Image classification data set "dataset" (springboardmentor27300a/AI-Powered-Food-Freshness-Detection-and-Predictive-Shelf-Life-Monitoring-Platform on GitHub). Class labels (3): fresh, less fresh, rotten.

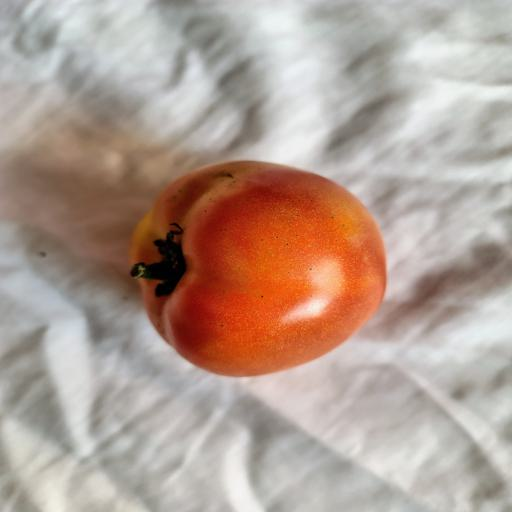
Label: fresh

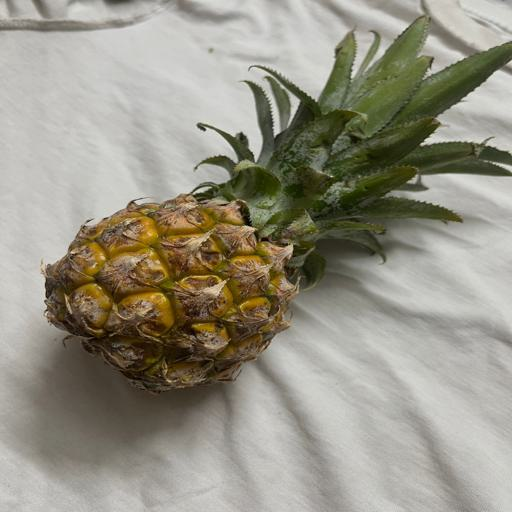
Label: fresh

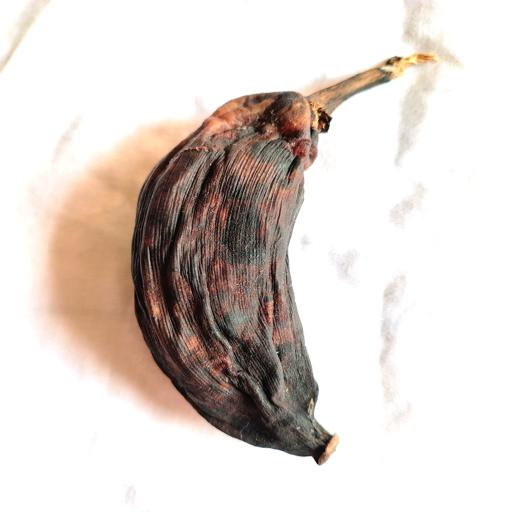
Label: rotten

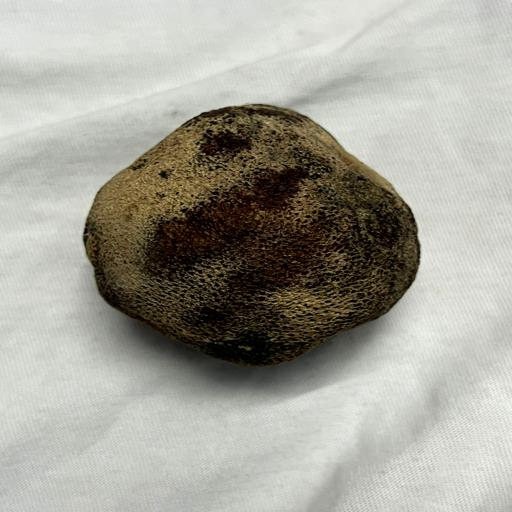
Label: rotten

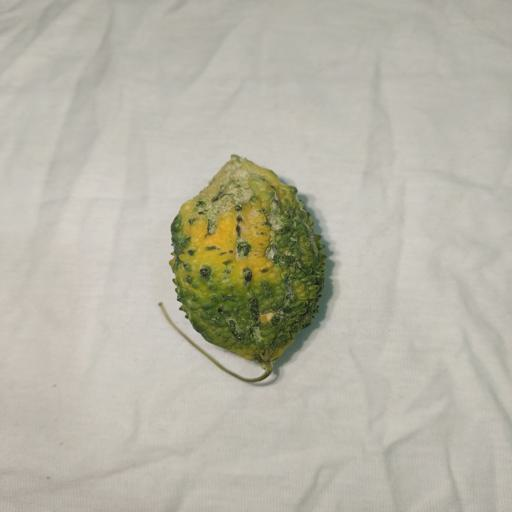
Label: less fresh

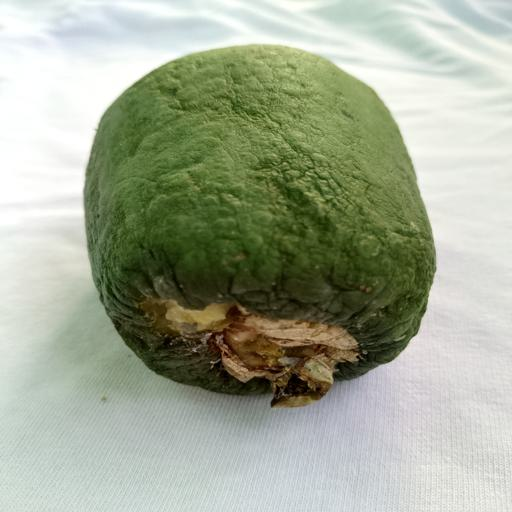
Label: less fresh
